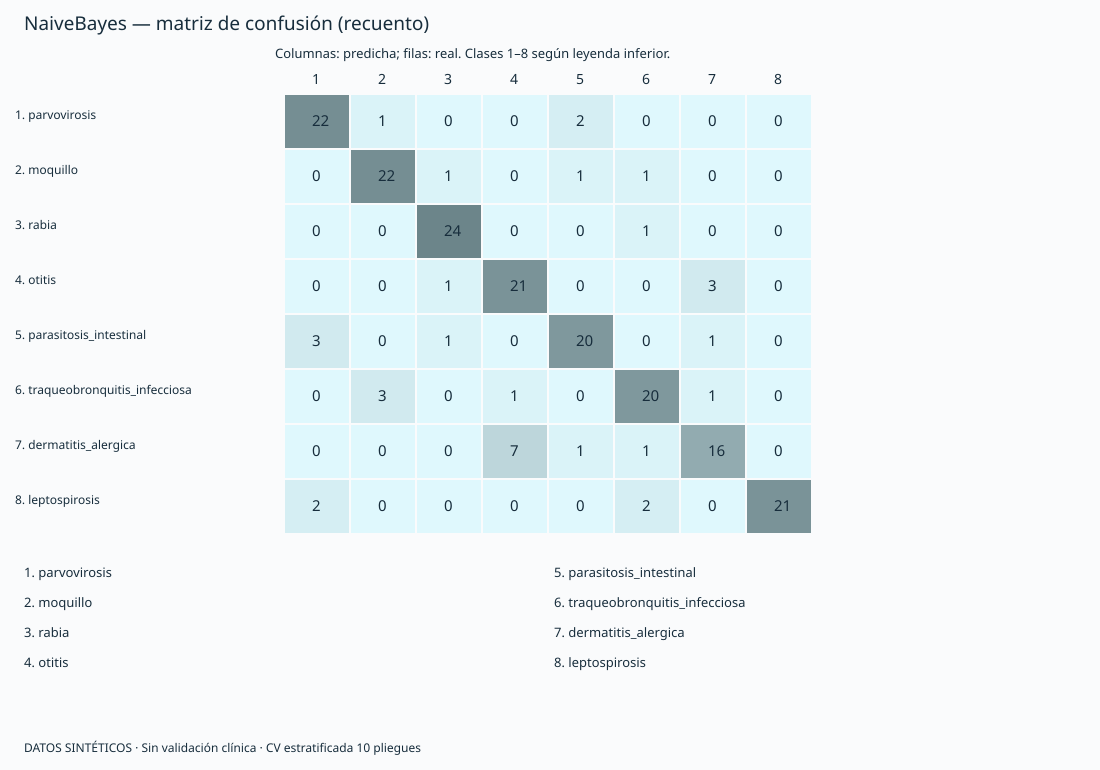

The file beside this chart, header and first rows:
real/predicha, parvovirosis, moquillo, rabia, otitis, parasitosis_intestinal, traqueobronquitis_infecciosa, dermatitis_alergica, leptospirosis
parvovirosis, 22, 1, 0, 0, 2, 0, 0, 0
moquillo, 0, 22, 1, 0, 1, 1, 0, 0
rabia, 0, 0, 24, 0, 0, 1, 0, 0
otitis, 0, 0, 1, 21, 0, 0, 3, 0
parasitosis_intestinal, 3, 0, 1, 0, 20, 0, 1, 0
traqueobronquitis_infecciosa, 0, 3, 0, 1, 0, 20, 1, 0
dermatitis_alergica, 0, 0, 0, 7, 1, 1, 16, 0
leptospirosis, 2, 0, 0, 0, 0, 2, 0, 21
